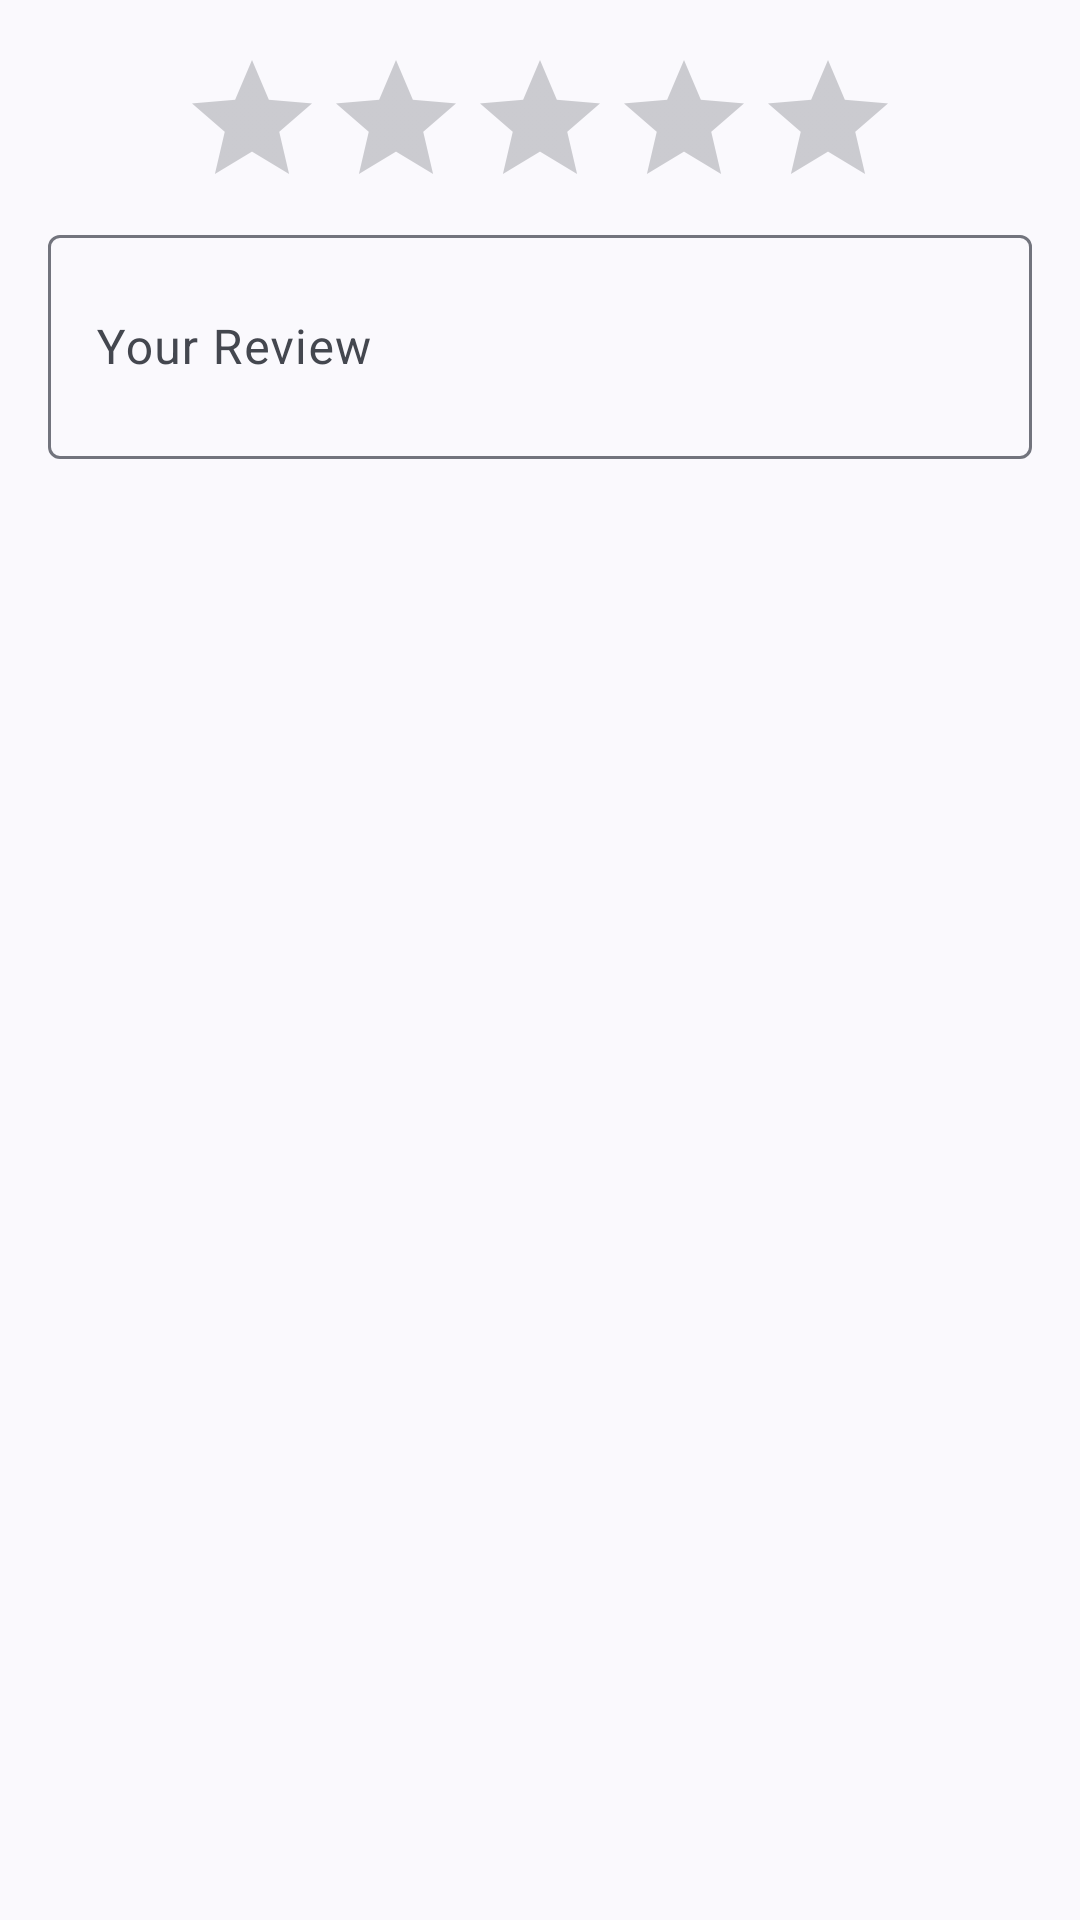

Write the Android layout XML for this screen, with the resource values it uses.
<!-- AndroidManifest.xml: application theme Theme.FeedForward_Association -->
<!-- res/layout/dialog_review.xml -->
<?xml version="1.0" encoding="utf-8"?>
<LinearLayout xmlns:android="http://schemas.android.com/apk/res/android"
    android:layout_width="match_parent"
    android:layout_height="wrap_content"
    android:orientation="vertical"
    android:padding="@dimen/default_margin_mid">

    <RatingBar
        android:id="@+id/ratingBar"
        android:layout_width="wrap_content"
        android:layout_height="wrap_content"
        android:numStars="5"
        android:stepSize="1.0"
        android:layout_gravity="center"
        android:rating="0"
        />

    <com.google.android.material.textfield.TextInputLayout
        android:layout_width="match_parent"
        android:layout_height="wrap_content"
        android:hint="@string/your_review">

        <com.google.android.material.textfield.TextInputEditText
            android:id="@+id/reviewText"
            android:layout_width="match_parent"
            android:layout_height="wrap_content"
            android:inputType="textMultiLine"
            android:maxLines="4"
            android:minLines="2" />
    </com.google.android.material.textfield.TextInputLayout>

</LinearLayout>
<!-- resources referenced by this layout -->
<resources>
  <dimen name="default_margin_mid">16dp</dimen>
  <string name="your_review">Your Review</string>
  <style name="Theme.FeedForward_Association" parent="Theme.Material3.DynamicColors.DayNight">
          
          <item name="colorPrimary">@color/purple_500</item>
          <item name="colorPrimaryVariant">@color/purple_700</item>
          <item name="colorOnPrimary">@color/white</item>
          
          <item name="colorSecondary">@color/teal_200</item>
          <item name="colorSecondaryVariant">@color/teal_700</item>
          <item name="colorOnSecondary">@color/black</item>
          
          <item name="android:statusBarColor">?attr/colorPrimaryVariant</item>
          
      </style>
  <color name="purple_500">#FF6200EE</color>
  <color name="purple_700">#FF3700B3</color>
  <color name="white">#FFFFFFFF</color>
  <color name="teal_200">#FF03DAC5</color>
  <color name="teal_700">#FF018786</color>
  <color name="black">#FF000000</color>
</resources>
